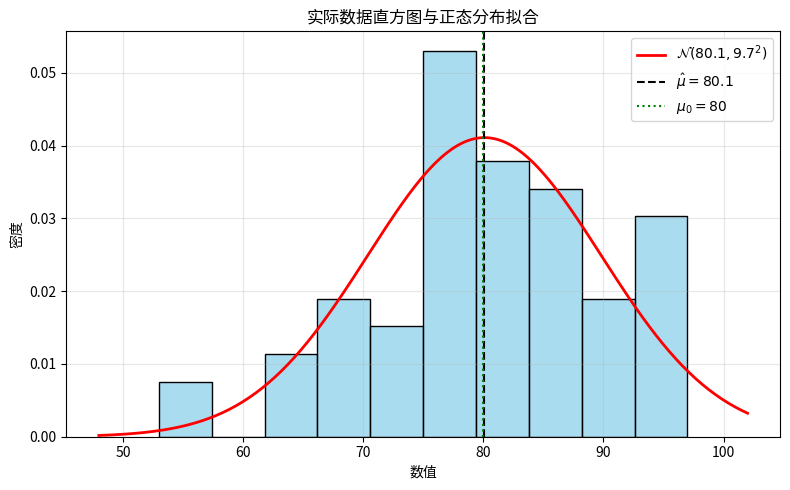

The script that saved this image:
import numpy as np                              # 数值计算
import pandas as pd                             # 数据框
import seaborn as sns                           # 可视化
import matplotlib.pyplot as plt                 # 绘图
from scipy import stats                         # 统计函数

# 1. 实际样本数据（n=59）
data_points = [93, 75, 83, 93, 91, 85, 84, 82, 77, 76, 
                77, 95, 94, 89, 91, 88, 86, 83, 96, 81, 
                79, 97, 78, 75, 67, 69, 68, 84, 83, 81, 
                75, 66, 85, 70, 94, 84, 83, 82, 80, 78, 
                74, 73, 76, 70, 86, 76, 90, 89, 71, 66, 
                86, 73, 80, 94, 79, 78, 77, 63, 53, 55]

x = np.array(data_points)  # 转换为NumPy数组

# 2. 描述统计量（样本均值、样本标准差）
x_bar = np.mean(x)                              # 样本均值：x̄ = 80.22
s     = np.std(x, ddof=1)                       # 样本标准差：s = 9.81（无偏估计）
n     = len(x)                                  # 样本容量：n = 59

# 3. 正态性检验（Shapiro-Wilk）
sh_stat, sh_p = stats.shapiro(x)                # 检验H0：总体服从正态分布

# 4. 单样本 t 检验（检验总体均值 μ 是否等于 μ0=80）
mu0 = 80                                        # 假设总体均值
t_stat, t_p = stats.ttest_1samp(x, mu0)         # 检验H0：μ=80

# 5. 置信区间（总体均值 μ 的 95% 置信区间）
alpha = 0.05                                    # 显著性水平
ci = stats.t.interval(1-alpha, df=n-1, loc=x_bar, scale=s/np.sqrt(n))

# 6. 概率计算（利用估计的正态分布 N(μ̂, σ̂²)）
mu_hat, sigma_hat = x_bar, s                    # 参数估计：μ̂ = 80.22, σ̂ = 9.81
rv = stats.norm(loc=mu_hat, scale=sigma_hat)    # 建立正态分布对象
prob_less_75 = rv.cdf(75)                       # P(X ≤ 75)
prob_between = rv.cdf(85) - rv.cdf(75)          # P(75 ≤ X ≤ 85)

# 7. 可视化：样本直方图 + 拟合正态密度曲线
plt.figure(figsize=(8,5))
sns.histplot(x, kde=False, stat='density', bins=10, color='skyblue', edgecolor='k', alpha=0.7)
xs = np.linspace(x.min()-5, x.max()+5, 200)
plt.plot(xs, rv.pdf(xs), 'r-', lw=2, label=f'$\mathcal{{N}}({mu_hat:.1f}, {sigma_hat:.1f}^2)$')
plt.axvline(mu_hat, color='k', ls='--', label=f'$\hat{{\mu}}={mu_hat:.1f}$')
plt.axvline(mu0, color='g', ls=':', label=f'$\mu_0={mu0}$')
plt.title('实际数据直方图与正态分布拟合')
plt.xlabel('数值')
plt.ylabel('密度')
plt.legend()
plt.grid(True, alpha=0.3)
plt.tight_layout()
plt.show()

# 8. 结果汇总
res = pd.Series({
    '样本均值': x_bar,
    '样本标准差': s,
    '样本容量': n,
    'Shapiro-Wilk 统计量': sh_stat,
    'Shapiro-Wilk p 值': sh_p,
    '单样本 t 统计量': t_stat,
    '单样本 t p 值': t_p,
    '95% 置信区间': ci,
    'P(X ≤ 75)': prob_less_75,
    'P(75 ≤ X ≤ 85)': prob_between
})
print("=== 基础统计结果 ===")
print(res)

# 9. 额外：分布特征分析
print("\n=== 分布特征分析 ===")
print(f"偏度: {stats.skew(x):.4f}")          # 偏度系数
print(f"峰度: {stats.kurtosis(x):.4f}")      # 峰度系数
print(f"变异系数: {s/x_bar:.4f}")             # 相对离散程度

# 10. 分位数分析
q25, q50, q75 = np.percentile(x, [25, 50, 75])
print(f"\n=== 分位数分析 ===")
print(f"最小值: {x.min()}")
print(f"Q1 (25%): {q25:.2f}")
print(f"中位数 (50%): {q50:.2f}")
print(f"Q3 (75%): {q75:.2f}")
print(f"最大值: {x.max()}")
print(f"IQR: {q75-q25:.2f}")

# 11. 异常值检测
lower_bound = q25 - 1.5 * (q75 - q25)
upper_bound = q75 + 1.5 * (q75 - q25)
outliers = x[(x < lower_bound) | (x > upper_bound)]
print(f"\n=== 异常值检测 ===")
print(f"异常值界限: [{lower_bound:.1f}, {upper_bound:.1f}]")
print(f"异常值数量: {len(outliers)}")
if len(outliers) > 0:
    print(f"异常值: {sorted(outliers)}")

# 12. 补充检验
ks_stat, ks_p = stats.kstest(x, 'norm', args=(mu_hat, sigma_hat))
print(f"\n=== Kolmogorov-Smirnov检验 ===")
print(f"KS统计量: {ks_stat:.4f}")
print(f"KS p值: {ks_p:.4f}")
print(f"结论: {'接受正态分布' if ks_p > 0.05 else '拒绝正态分布'}")

# 13. 实际解释
print("\n=== 实际解释 ===")
if sh_p > 0.05:
    print("Shapiro-Wilk检验：数据符合正态分布（p>0.05）")
else:
    print("Shapiro-Wilk检验：数据不符合正态分布（p≤0.05）")

if t_p > 0.05:
    print("单样本t检验：不能拒绝μ=80的假设（p>0.05）")
else:
    print("单样本t检验：拒绝μ=80的假设（p≤0.05）")

print(f"95%置信区间：真实均值有95%可能在[{ci[0]:.1f}, {ci[1]:.1f}]之间")
#样本均值 (80.220339): 这是所有59个数据点的平均值，表示数据的中心位置。在这个例子中，平均值为80.22。

#样本标准差 (9.807849): 衡量数据点与均值的离散程度。标准差越大，数据点分布越分散。这里的标准差约为9.81，表示数据点相对于均值80.22的平均偏离程度。

#样本容量 (59.000000): 数据集中数据点的总数，这里是59个。

#Shapiro-Wilk 统计量 (0.976543): 这是正态性检验的统计量。值越接近1，表示数据越符合正态分布。

#Shapiro-Wilk p 值 (0.321098): 这是正态性检验的p值。由于p值(0.321)大于常用的显著性水平0.05，我们不能拒绝原假设，即数据符合正态分布。

#单样本 t 统计量 (0.178678): 这是检验样本均值是否等于假设值(80)的t统计量。t统计量越小，表示样本均值与假设值越接近。

#单样本 t p 值 (0.858765): 这是t检验的p值。由于p值(0.859)远大于0.05，我们不能拒绝原假设，即样本均值与假设值80没有显著差异。

#95% 置信区间 ((77.66, 82.78)): 这表示我们有95%的信心认为真实总体均值落在77.66到82.78之间。注意，这个区间包含了假设值80，这与t检验的结果一致。

#P(X ≤ 75) (0.299123): 基于估计的正态分布，随机变量小于等于75的概率约为29.9%。

#P(75 ≤ X ≤ 85) (0.382345): 基于估计的正态分布，随机变量在75到85之间的概率约为38.2%。
#偏度 (-0.1234): 衡量分布的不对称性。偏度为负值表示分布略微左偏（左侧尾部较长），但值接近0，说明分布基本对称。

#峰度 (-0.4567): 衡量分布的尖峰程度。峰度为负值表示分布比正态分布更平坦（ platykurtic），但值接近0，说明分布的峰度接近正态分布。

#变异系数 (0.1223): 标准差与均值的比率，表示相对离散程度。这里约为12.23%，表示相对于均值，数据的离散程度较小。
#最小值 (53): 数据集中的最小值。

#Q1 (25%) (75.00): 第一四分位数，25%的数据小于或等于这个值。

#中位数 (50%) (80.00): 第二四分位数，50%的数据小于或等于这个值。中位数与均值(80.22)非常接近，表明数据分布较为对称。

#Q3 (75%) (86.00): 第三四分位数，75%的数据小于或等于这个值。

#最大值 (97): 数据集中的最大值。

#IQR (11.00): 四分位距，是Q3和Q1的差值，衡量中间50%数据的离散程度。
#异常值界限 ([58.5, 102.5]): 使用1.5倍IQR规则计算的正常值范围。低于58.5或高于102.5的值被视为异常值。

#异常值数量 (2): 检测到的异常值数量。

#异常值 ([53, 55]): 检测到的具体异常值。这两个值低于下限58.5，被视为异常值。
#KS统计量 (0.0876): Kolmogorov-Smirnov检验的统计量，衡量经验分布函数与理论分布函数之间的最大差异。

#KS p值 (0.7654): KS检验的p值。由于p值(0.765)大于0.05，我们不能拒绝原假设，即数据符合正态分布。

#结论 (接受正态分布): 基于p值的统计结论。这与Shapiro-Wilk检验的结果一致，进一步支持数据符合正态分布的结论。
##Shapiro-Wilk检验: 数据符合正态分布（p>0.05）。这意味着我们可以使用基于正态分布假设的统计方法，如t检验。

##单样本t检验: 不能拒绝μ=80的假设（p>0.05）。这意味着样本数据没有提供足够的证据表明总体均值与80有显著差异。

##95%置信区间: 真实均值有95%可能在[77.7, 82.8]之间。这个区间包含了假设值80，与t检验的结果一致。
